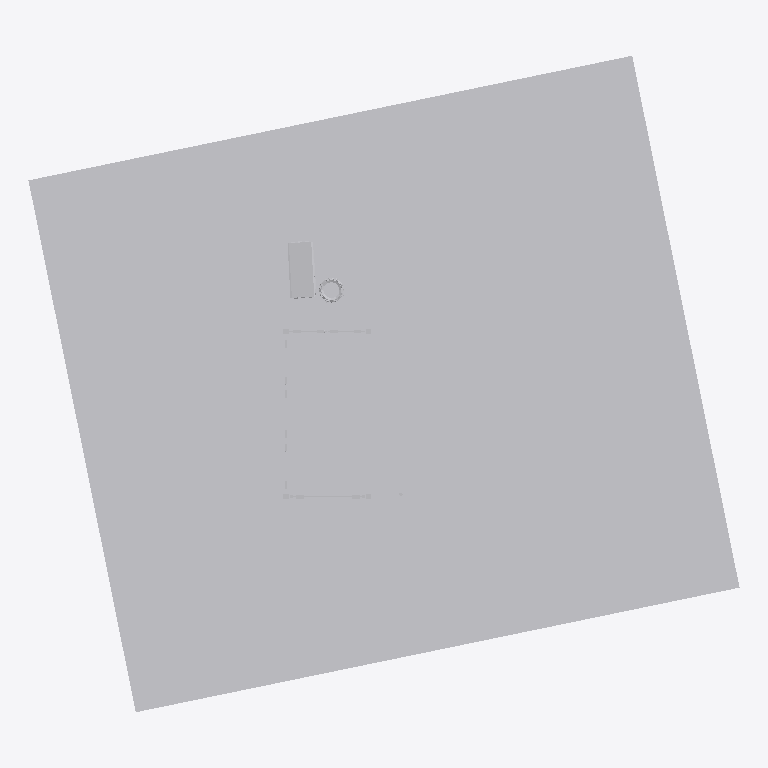
Plan cut of the same IFC building model at storey 'Level 1' (level 0.00 m, cut at 1.40 m), seen from above with north up, elements coloured by IFC class (only those large enough to see are counted): 10 other elements (light grey). Cut surfaces are drawn darker.
Extent 16.8 m × 15.5 m × 4.0 m (x, y, z). Storeys (1): Level 1 at 0.00 m. Elements (14): 14 IfcBuildingElementProxy.

HEADER;
FILE_DESCRIPTION(('ViewDefinition [ReferenceView_V1.2]'),'2;1');
FILE_NAME('mini-capstone.ifc','2026-10-27T02:40:08',(''),('Innerscene'),'Innerscene 3D Viewer','Innerscene 3D Viewer','');
FILE_SCHEMA(('IFC4'));
ENDSEC;
DATA;
#16=IFCPROJECT('3t48bpmg1EjQWGwcStIfgD',#5,'mini-capstone',$,$,$,$,(#14),#10);
#18=IFCSITE('3s48VWmQ1D8gSGwDGsIfZw',#5,'Site',$,$,#17,$,$,.ELEMENT.,$,$,$,$,$);
#20=IFCBUILDING('3v48oPmA1BZweGxOqrIfTd',#5,'Building',$,$,#19,$,$,.ELEMENT.,$,$,$);
#22=IFCBUILDINGSTOREY('3u48i6lw19$AaGw$eqIfNK',#5,'Level 1',$,$,#21,$,$,.ELEMENT.,0.0);
#91=IFCBUILDINGELEMENTPROXY('0p1TTru$H83wAUdLb4Regt',#5,'Collection 1 11',$,$,#90,#89,$,.NOTDEFINED.);
#67=IFCBUILDINGELEMENTPROXY('0l1T4ft$H1mwQUewL0ReHh',#5,'Collection 1 7',$,$,#66,#65,$,.NOTDEFINED.);
#31=IFCBUILDINGELEMENTPROXY('3y495Ikw13iAKGvQumIe_8',#5,'Collection 1 1',$,$,#30,#29,$,.NOTDEFINED.);
#37=IFCBUILDINGELEMENTPROXY('3$49OBog1BJQ0GtSylIetr',#5,'Collection 1 2',$,$,#36,#35,$,.NOTDEFINED.);
#73=IFCBUILDINGELEMENTPROXY('0m1TAyvFH9ef_UcA15RenA',#5,'Collection 1 8',$,$,#72,#71,$,.NOTDEFINED.);
#49=IFCBUILDINGELEMENTPROXY('0i1SnmuFH3LgEUdkn1ReN_',#5,'Collection 1 4',$,$,#48,#47,$,.NOTDEFINED.);
#55=IFCBUILDINGELEMENTPROXY('0j1Su3uVH4wQIUe7z2ReUH',#5,'Collection 1 5',$,$,#54,#53,$,.NOTDEFINED.);
#85=IFCBUILDINGELEMENTPROXY('0o1TNYulH6VA6UcyP3Reaa',#5,'Collection 1 10',$,$,#84,#83,$,.NOTDEFINED.);
#43=IFCBUILDINGELEMENTPROXY('3_49HuoQ19kfyGt3mkIenY',#5,'Collection 1 3',$,$,#42,#41,$,.NOTDEFINED.);
#109=IFCBUILDINGELEMENTPROXY('2_3MuB_l9DhRMcG8SxR3tr',#5,'Collection 1 14',$,$,#108,#107,$,.NOTDEFINED.);
ENDSEC;
